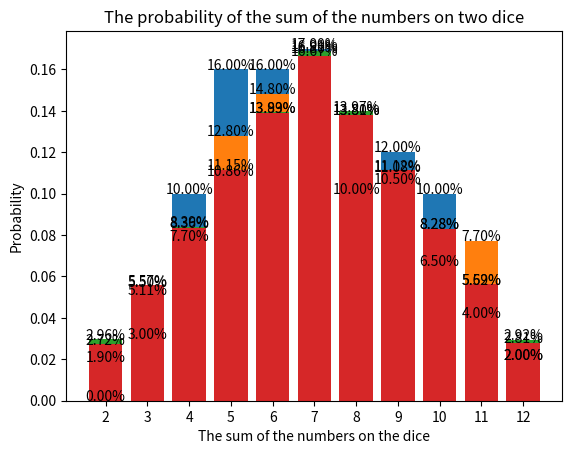

Here is the Python script that generated this plot:
import random
import matplotlib.pyplot as plt


def simulate_dice_rolls(num_rolls):
    sums_count = {2: 0, 3: 0, 4: 0, 5: 0, 6: 0, 7: 0, 8: 0, 9: 0, 10: 0, 11: 0, 12: 0}
    
    for _ in range(num_rolls):
        dice1 = random.randint(1, 6)
        dice2 = random.randint(1, 6)
        total = dice1 + dice2
        sums_count[total] += 1

    total_rolls = num_rolls
    probabilities = {key: value / total_rolls for key, value in sums_count.items()}
    
    return probabilities

def plot_probabilities(probabilities):
    sums = list(probabilities.keys())
    probs = list(probabilities.values())

    plt.bar(sums, probs, tick_label=sums)
    plt.xlabel('The sum of the numbers on the dice')
    plt.ylabel('Probability')
    plt.title('The probability of the sum of the numbers on two dice')
    
    for i, prob in enumerate(probs):
        plt.text(sums[i], prob, f"{prob*100:.2f}%", ha='center')
    
    plt.show()


if __name__ == "__main__":
    for accuracy in [100, 1000, 10000, 100000]:
        probabilities = simulate_dice_rolls(accuracy)

        plot_probabilities(probabilities)